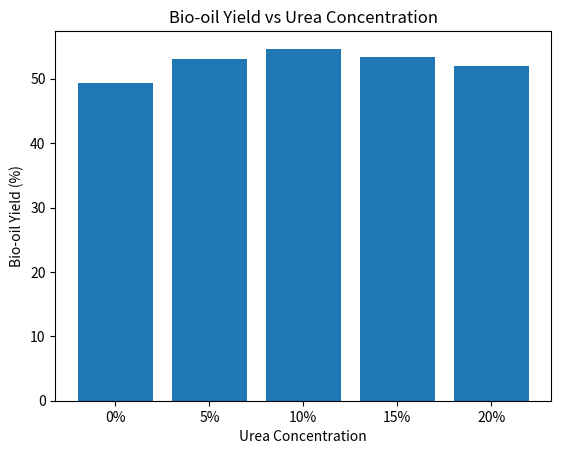

Write the Python code that produced this figure.
import pandas as pd
import matplotlib.pyplot as plt

data = {'Urea Concentration': ['0%', '5%', '10%', '15%', '20%'], 'Bio-oil Yield': [49.33, 53.00, 54.66, 53.33, 52.00]}
df = pd.DataFrame(data)
plt.bar(df['Urea Concentration'], df['Bio-oil Yield'])
plt.title('Bio-oil Yield vs Urea Concentration')
plt.xlabel('Urea Concentration')
plt.ylabel('Bio-oil Yield (%)')
plt.show()

# Further analysis can be added here.